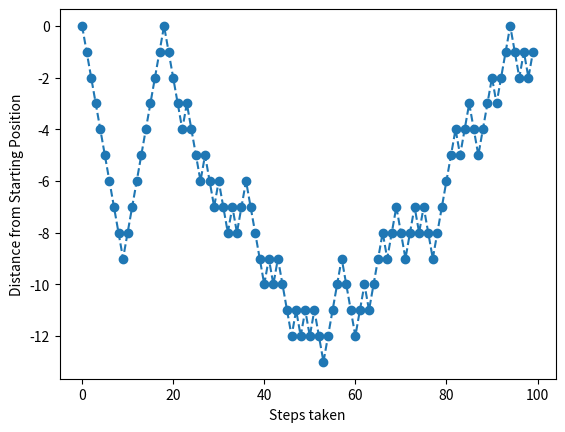

Generate this figure with matplotlib: (Note: this script raises an exception after producing the figure.)
#The following code describes a simple 1D random walk
#where the walker can move either forwards or backwards.  There is an
#equal probability to move either forwards or backwards with each step.



#Numeric Python library
import numpy as np


#Random number library
import random


#Plotting libary
from matplotlib import pyplot as plt


#Number of steps.  Chosen as 50 in this case.
N_steps = 100


#probability of a step going in either direction.
#Set to 0.5, meaning that walker is equally likely to move
#forwards or backwards with each step.
prob = 0.5



#Define the random walk function.  N in this case is the number of steps and
#p is the probablity threshold of going either forwards or backwards.  'line' is a string
#that will describe the marker and line style for a plot of the random walk.
def SimpleRandomWalk(N, p, line):


    #Create an array of positions for the walker.  And initialize the first position
    #to be the origin (zero).  The array will be the same size as the number of steps.
    #A position counter variable is also used, which is initialized to zero as well.
    position = np.empty(N)
    position[0] = 0
    pos_counter = 0

    #Array containing the full range of the number of possible steps taken.
    steps = np.arange(N)


    #Start the random walk.
    for i in range(1,N):


        #Generate a random probability value between 0 and 1.
        test = random.random()


        #Chechk the value of the probability generated.  If it is > or equal to 0.5, increment the step forwards.
        #If it is less than 0.5, increment a step backwards instead.  Keep track of the position counter after
        #updating it.
        if test >= p:
            pos_counter += 1
        else:
            pos_counter -= 1

        #Fill the current position array index with the current value of the position counter from the loop.
        position[i] = pos_counter



    #Generate a plot of walker position vs. the number of steps taken.  Line is a string that will describe the
    #markers and line type used to plot the random walk.
    plt.plot(steps, position, line)
    plt.xlabel('Steps taken')
    plt.ylabel('Distance from Starting Position')


    return None


#Create a new figure to plot the random walk.
plt.figure()

#Function call to generate and plot the first random walk with circular markers and a dotted line.
SimpleRandomWalk(N_steps, prob, line = 'o--')


#Hold the first random walk on the plot.
plt.hold(True)


#Function call to generate and plot a second random walk using a full line.
SimpleRandomWalk(N_steps, prob, line = '-')


#Show both random walks on the plot.
plt.show()